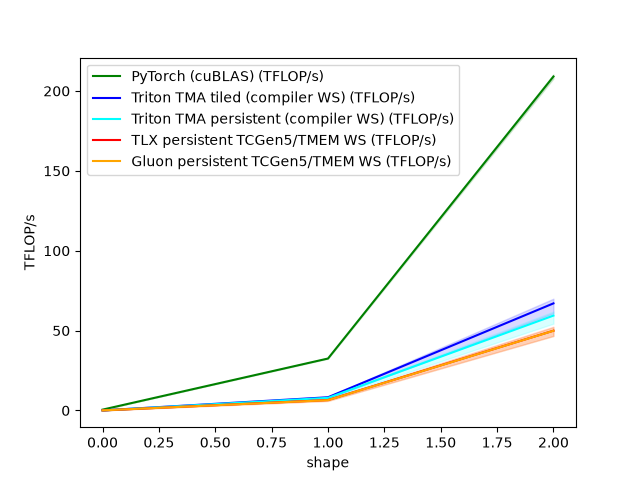

Values plotted in this chart, from the file beside it:
shape, PyTorch (cuBLAS) (TFLOP/s), Triton TMA tiled (compiler WS) (TFLOP/s), Triton TMA persistent (compiler WS) (TFL…, TLX persistent TCGen5/TMEM WS (TFLOP/s), Gluon persistent TCGen5/TMEM WS (TFLOP/s…
129x127x131, 0.5219, 0.05338, 0.05131, 0.04711, 0.04707
512x512x512, 32.51, 8.269, 7.899, 6.548, 6.448
1024x1024x1024, 209.1, 67.04, 59.39, 49.93, 49.9
